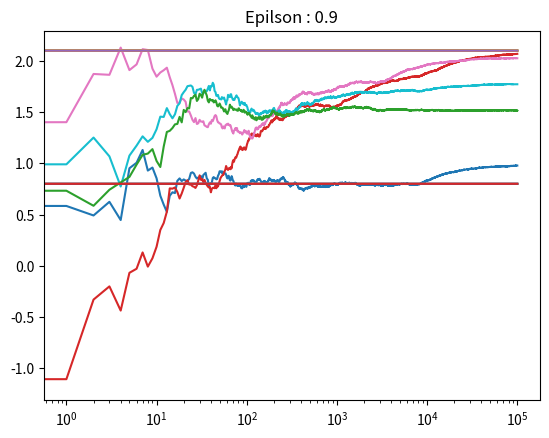

The script that saved this image:
# Import required libraries
import numpy as np
import matplotlib.pyplot as plt
import math

# Define Action class
class Actions:
    def __init__(self, m):
        self.m = m
        self.mean = 0
        self.N = 0

    # Choose a random action
    def choose(self):
        return np.random.randn() + self.m

    # Update the action-value estimate
    def update(self, x):
        self.N += 1
        self.mean = (1 - 1.0 / self.N) * self.mean + 1.0 / self.N * x


def run_experiment(m1, m2, eps, N):
    actions = []
    length = math.ceil((m2 - m1) / 0.1)
    
    for i in np.arange(m1, m2, 0.1):
        actions.append(Actions(i))
    
    data = np.empty(N)
        
    for i in range(N):
        # epsilon greedy
        p = np.random.random()
        if p < eps:
            j = np.random.choice(length)
        else:
            j = np.argmax([a.mean for a in actions])
        
        x = actions[j].choose()
        actions[j].update(x)

        # for the plot
        data[i] = x
    
    cumulative_average = np.cumsum(data) / (np.arange(N) + 1)
    
    print (cumulative_average)
    # plot moving average ctr
    plt.plot(cumulative_average)
    plt.plot(np.ones(N)*m1)
    plt.plot(np.ones(N)*(m2 - 0.1))
    plt.xscale('log')
    plt.title("Epilson : {}".format(eps))
    plt.show()

    # for a in actions:
    #     print(a.mean)

    return cumulative_average


if __name__ == '__main__':
	
    c_e_5 = run_experiment(0.8, 2.2, 0.00001, 100000)
    c_01  = run_experiment(0.8, 2.2, 0.01, 100000)
    c_1   = run_experiment(0.8, 2.2, 0.1, 100000)
    c_5   = run_experiment(0.8, 2.2, 0.5, 100000)
    c_9   = run_experiment(0.8, 2.2, 0.9, 100000)